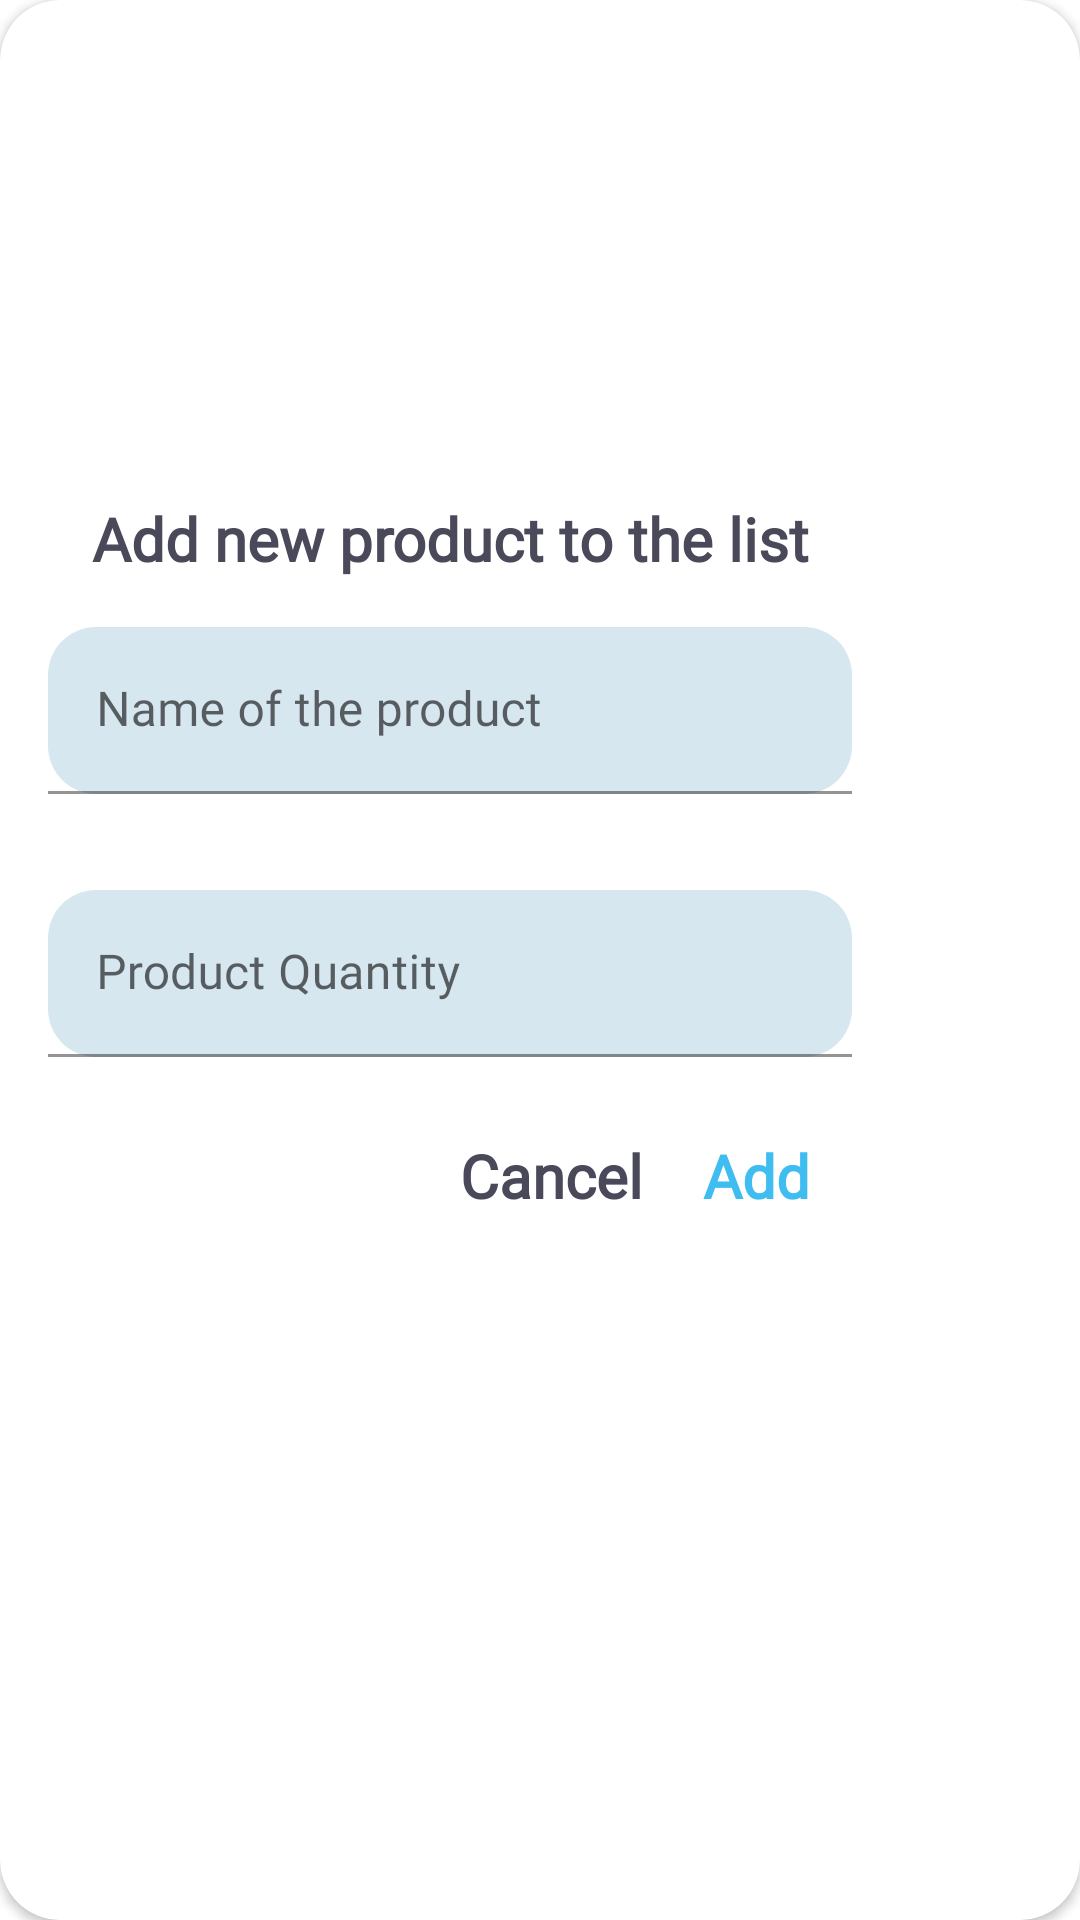

Android layout source for this screen:
<!-- AndroidManifest.xml: application theme Theme.MVVMShoppingListApp -->
<!-- res/layout/dialog_add_shopping_item.xml -->
<?xml version="1.0" encoding="utf-8"?>
<androidx.cardview.widget.CardView
    xmlns:android="http://schemas.android.com/apk/res/android"
    xmlns:app="http://schemas.android.com/apk/res-auto"
    xmlns:tools="http://schemas.android.com/tools"
    android:layout_width="300dp"
    android:layout_height="wrap_content"
    android:padding="16dp"
    app:cardCornerRadius="20dp"
    android:orientation="vertical"
    >

    <LinearLayout
        android:orientation="vertical"
        android:layout_width="300dp"
        android:layout_height="wrap_content"
        >

        <ImageView
            android:src="@drawable/dialog_img"
            android:layout_gravity="center"
            android:id="@+id/imageView"
            android:layout_width="150dp"
            android:layout_height="150dp"
            />

        <TextView
            android:id="@+id/tvTitle"
            android:gravity="center"
            android:layout_width="match_parent"
            android:layout_height="wrap_content"
            android:layout_marginTop="16dp"
            android:fontFamily="@font/googlesans"
            android:text="Add new product to the list"
            android:textColor="@color/teal_200"
            android:textSize="20sp"
            android:textStyle="bold"
            />

        <com.google.android.material.textfield.TextInputLayout
            android:id="@+id/textInputLayout"
            app:boxCornerRadiusBottomEnd="16dp"
            app:boxCornerRadiusBottomStart="16dp"
            app:boxCornerRadiusTopEnd="16dp"
            app:boxCornerRadiusTopStart="16dp"
            app:boxBackgroundColor="@color/light"
            android:layout_width="match_parent"
            android:layout_height="wrap_content"
            android:layout_margin="16dp">

            <com.google.android.material.textfield.TextInputEditText
                android:id="@+id/etName"
                android:layout_width="match_parent"
                android:layout_height="wrap_content"
                android:fontFamily="@font/googlesans"
                android:hint="Name of the product"
                android:cursorVisible="false"
                android:textColor="@color/teal_200" />
        </com.google.android.material.textfield.TextInputLayout>

        <com.google.android.material.textfield.TextInputLayout
            app:boxCornerRadiusBottomEnd="16dp"
            app:boxCornerRadiusBottomStart="16dp"
            app:boxCornerRadiusTopEnd="16dp"
            app:boxCornerRadiusTopStart="16dp"
            app:boxBackgroundColor="@color/light"
            android:layout_width="match_parent"
            android:layout_height="wrap_content"
            android:layout_margin="16dp"
            >

            <com.google.android.material.textfield.TextInputEditText
                android:id="@+id/etAmount"
                android:cursorVisible="false"
                android:layout_width="match_parent"
                android:layout_height="wrap_content"
                android:fontFamily="@font/googlesans"
                android:hint="Product Quantity"
                android:textColor="@color/teal_200" />
        </com.google.android.material.textfield.TextInputLayout>
        <LinearLayout
            android:layout_width="match_parent"
            android:layout_height="wrap_content"
            android:orientation="horizontal"
            android:gravity="end"
            android:layout_marginRight="20dp">
            <androidx.appcompat.widget.AppCompatTextView
                android:layout_margin="10dp"
                android:layout_width="wrap_content"
                android:layout_height="wrap_content"
                android:text="Cancel"
                android:id="@+id/tvCancel"
                android:fontFamily="@font/googlesans"
                android:textColor="@color/teal_200"
                android:textStyle="bold"
                android:textSize="20dp"/>
            <androidx.appcompat.widget.AppCompatTextView
                android:layout_margin="10dp"
                android:layout_width="wrap_content"
                android:layout_height="wrap_content"
                android:text="Add"
                android:id="@+id/tvAdd"
                android:fontFamily="@font/googlesans"
                android:textColor="@color/purple_500"
                android:textStyle="bold"
                android:textSize="20dp"/>

        </LinearLayout>



    </LinearLayout>
</androidx.cardview.widget.CardView>
<!-- resources referenced by this layout -->
<resources>
  <color name="light">#d6e7ef</color>
  <color name="purple_500">#3FBDF1</color>
  <color name="teal_200">#49495A</color>
  <style name="Theme.MVVMShoppingListApp" parent="Theme.MaterialComponents.DayNight.NoActionBar">
          
          <item name="colorPrimary">@color/purple_500</item>
          <item name="colorPrimaryVariant">@color/purple_700</item>
          <item name="colorOnPrimary">@color/white</item>
          
          <item name="colorSecondary">@color/teal_200</item>
          <item name="colorSecondaryVariant">@color/teal_700</item>
          <item name="colorOnSecondary">@color/white</item>
          
          <item name="android:statusBarColor" tools:targetApi="l">?attr/colorPrimaryVariant</item>
          
      </style>
  <color name="purple_700">#0D7BAB</color>
  <color name="white">#FFFFFFFF</color>
  <color name="teal_700">#363642</color>
</resources>
